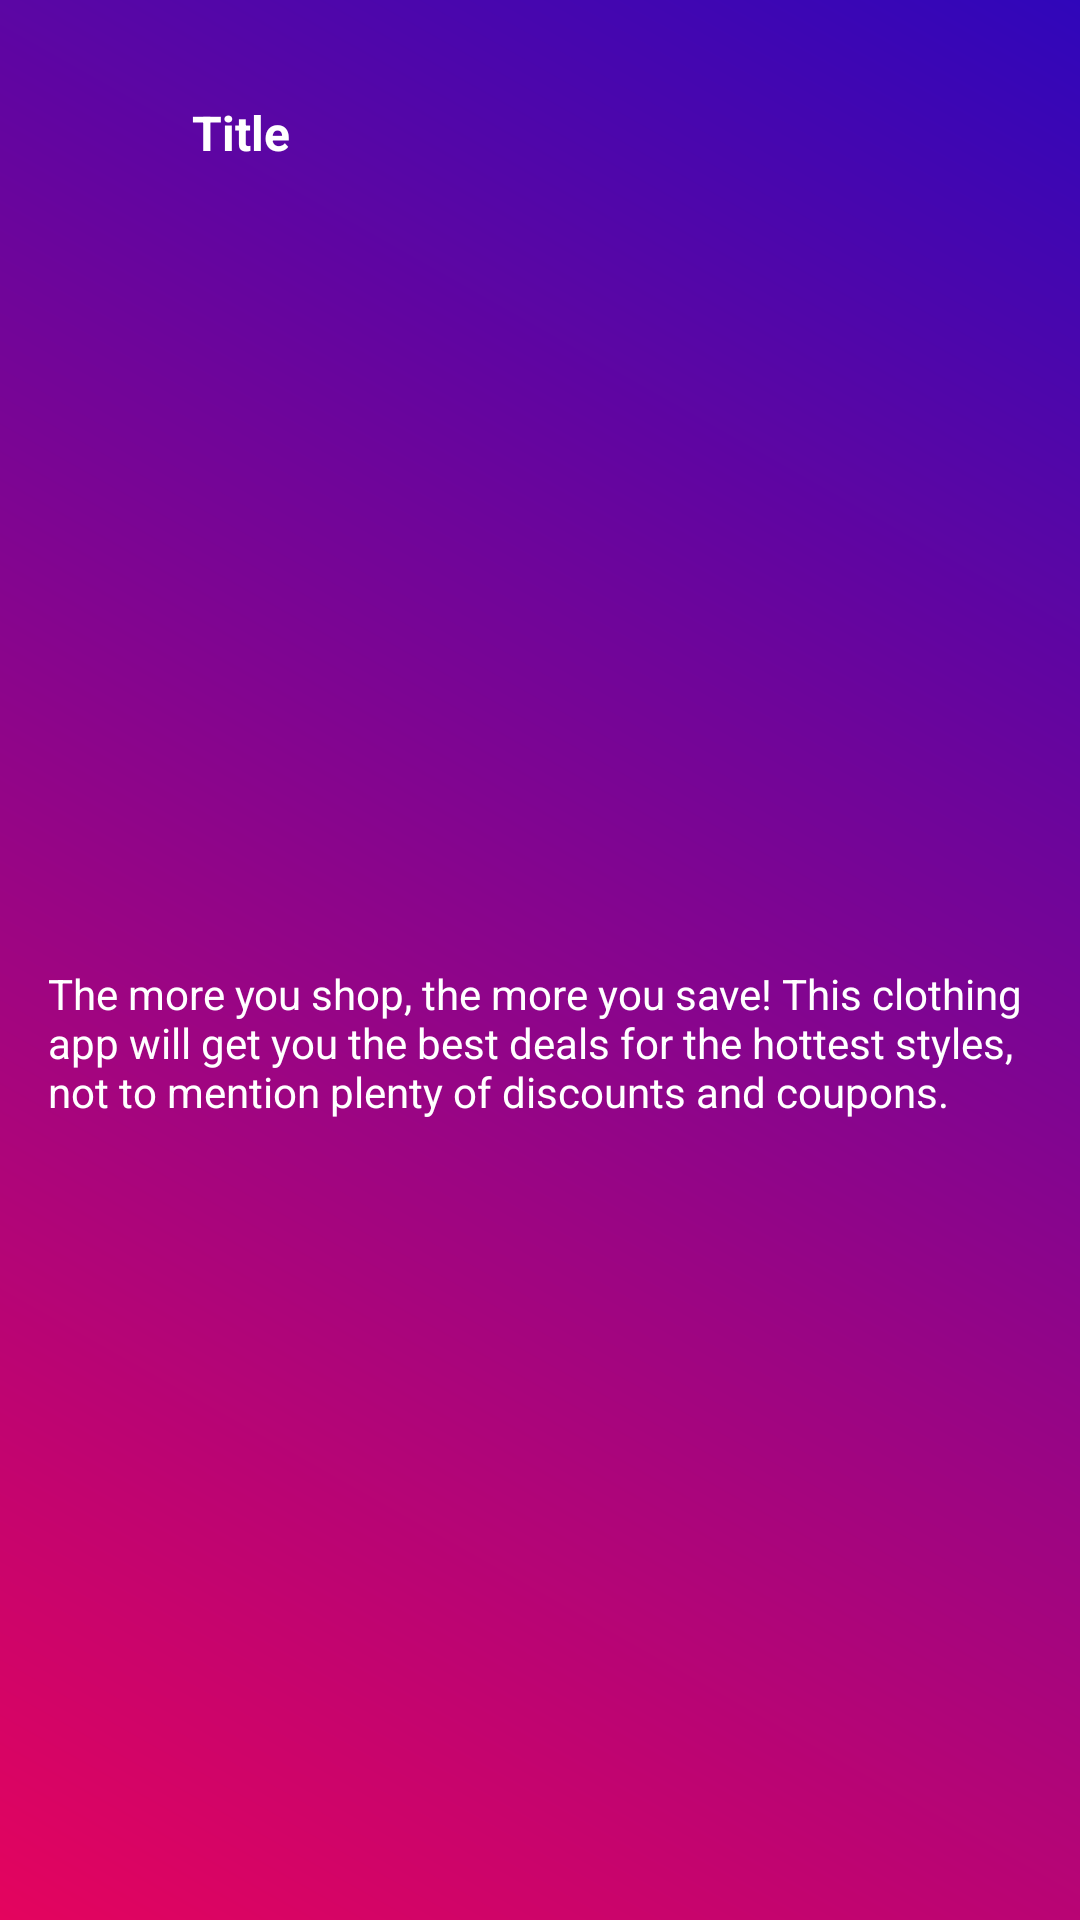

This screen was rendered from an Android layout file. Write that file and the resources it references.
<!-- AndroidManifest.xml: application theme Theme.SafeShop -->
<!-- res/layout/rewards_with_product_layout.xml -->
<?xml version="1.0" encoding="utf-8"?>
<androidx.constraintlayout.widget.ConstraintLayout xmlns:android="http://schemas.android.com/apk/res/android"
    xmlns:app="http://schemas.android.com/apk/res-auto"
    xmlns:tools="http://schemas.android.com/tools"
    android:id="@+id/reward_layout"
    android:layout_width="match_parent"
    android:layout_height="wrap_content"
    android:layout_marginTop="8dp"
    android:layout_marginBottom="8dp"
    android:background="@drawable/reward_gradient_background"
    android:elevation="3dp">

    <ImageView
        android:id="@+id/reward_icon"
        android:layout_width="40dp"
        android:layout_height="40dp"
        android:layout_marginStart="16dp"
        android:layout_marginTop="16dp"
        app:layout_constraintStart_toStartOf="parent"
        app:layout_constraintTop_toTopOf="parent"
        app:srcCompat="@drawable/my_rewards"
        app:tint="@color/white" />

    <TextView
        android:id="@+id/reward_title"
        android:layout_width="wrap_content"
        android:layout_height="wrap_content"
        android:layout_marginStart="8dp"
        android:layout_marginTop="16dp"
        android:text="Title"
        android:textColor="@color/white"
        android:textSize="16sp"
        android:textStyle="bold"
        app:layout_constraintBottom_toBottomOf="@+id/reward_icon"
        app:layout_constraintStart_toEndOf="@+id/reward_icon"
        app:layout_constraintTop_toTopOf="@+id/reward_icon" />

    <TextView
        android:id="@+id/reward_body"
        android:layout_width="0dp"
        android:layout_height="wrap_content"
        android:layout_marginStart="16dp"
        android:layout_marginTop="16dp"
        android:layout_marginEnd="16dp"
        android:layout_marginBottom="16dp"
        android:text="The more you shop, the more you save! This clothing app will get you the best deals for the hottest styles, not to mention plenty of discounts and coupons."
        android:textColor="@color/white"
        app:layout_constraintBottom_toBottomOf="parent"
        app:layout_constraintEnd_toEndOf="parent"
        app:layout_constraintStart_toStartOf="parent"
        app:layout_constraintTop_toBottomOf="@+id/reward_title" />
</androidx.constraintlayout.widget.ConstraintLayout>
<!-- resources referenced by this layout -->
<resources>
  <color name="white">#FFFFFFFF</color>
  <!-- drawable reward_gradient_background (drawable) -->
  <?xml version="1.0" encoding="utf-8"?>
  <layer-list xmlns:android="http://schemas.android.com/apk/res/android">
      <item>
          <shape android:shape="rectangle">
              <gradient android:startColor="#E4045E"
                  android:endColor="#3006BA"
                  android:angle="45"/>
          </shape>
      </item>
  </layer-list>
  <style name="Theme.SafeShop" parent="Theme.AppCompat.DayNight.NoActionBar">
          
          <item name="colorPrimary">@color/purple_500</item>
          <item name="colorPrimaryVariant">@color/purple_700</item>
          <item name="colorOnPrimary">@color/white</item>
          
          <item name="colorSecondary">@color/teal_200</item>
          <item name="colorSecondaryVariant">@color/teal_700</item>
          <item name="colorOnSecondary">@color/black</item>
          
          <item name="android:statusBarColor" tools:targetApi="l">?attr/colorPrimaryVariant</item>
          
      </style>
  <color name="purple_500">#FF6200EE</color>
  <color name="purple_700">#FF3700B3</color>
  <color name="teal_200">#FF03DAC5</color>
  <color name="teal_700">#FF018786</color>
  <color name="black">#FF000000</color>
</resources>
